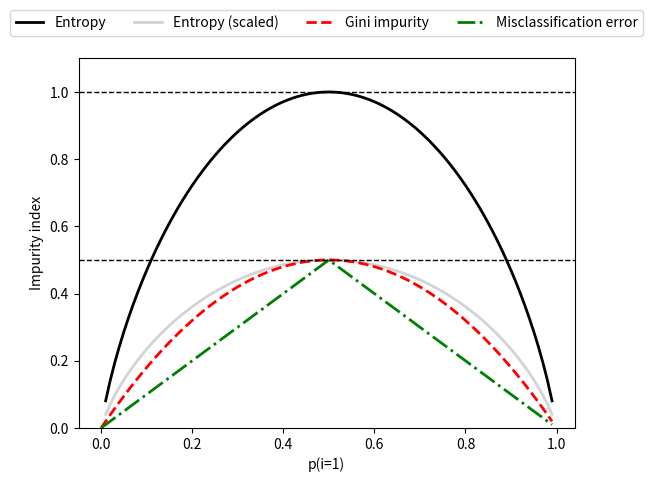

Python code for this plot:
import matplotlib.pyplot as plt
import numpy as np


def gini(p):
    return p * (1 - p) + (1 - p) * (1 - (1 - p))


def entropy(p):
    return - p * np.log2(p) - (1 - p) * np.log2((1 - p))


def error(p):
    return 1 - np.max([p, 1 - p])

x = np.arange(0.0, 1.0, 0.01)

ent = [entropy(p) if p != 0 else None for p in x]
sc_ent = [e * 0.5 if e else None for e in ent]
err = [error(i) for i in x]

fig = plt.figure()
ax = plt.subplot(111)
for i, lab, ls, c, in zip([ent, sc_ent, gini(x), err],
                          ['Entropy', 'Entropy (scaled)',
                           'Gini impurity', 'Misclassification error'],
                          ['-', '-', '--', '-.'],
                          ['black', 'lightgray', 'red', 'green', 'cyan']):
    line = ax.plot(x, i, label=lab, linestyle=ls, lw=2, color=c)

ax.legend(loc='upper center', bbox_to_anchor=(0.5, 1.15),
          ncol=5, fancybox=True, shadow=False)

ax.axhline(y=0.5, linewidth=1, color='k', linestyle='--')
ax.axhline(y=1.0, linewidth=1, color='k', linestyle='--')
plt.ylim([0, 1.1])
plt.xlabel('p(i=1)')
plt.ylabel('Impurity index')
#plt.savefig('figures/03_19.png', dpi=300, bbox_inches='tight')
plt.show()